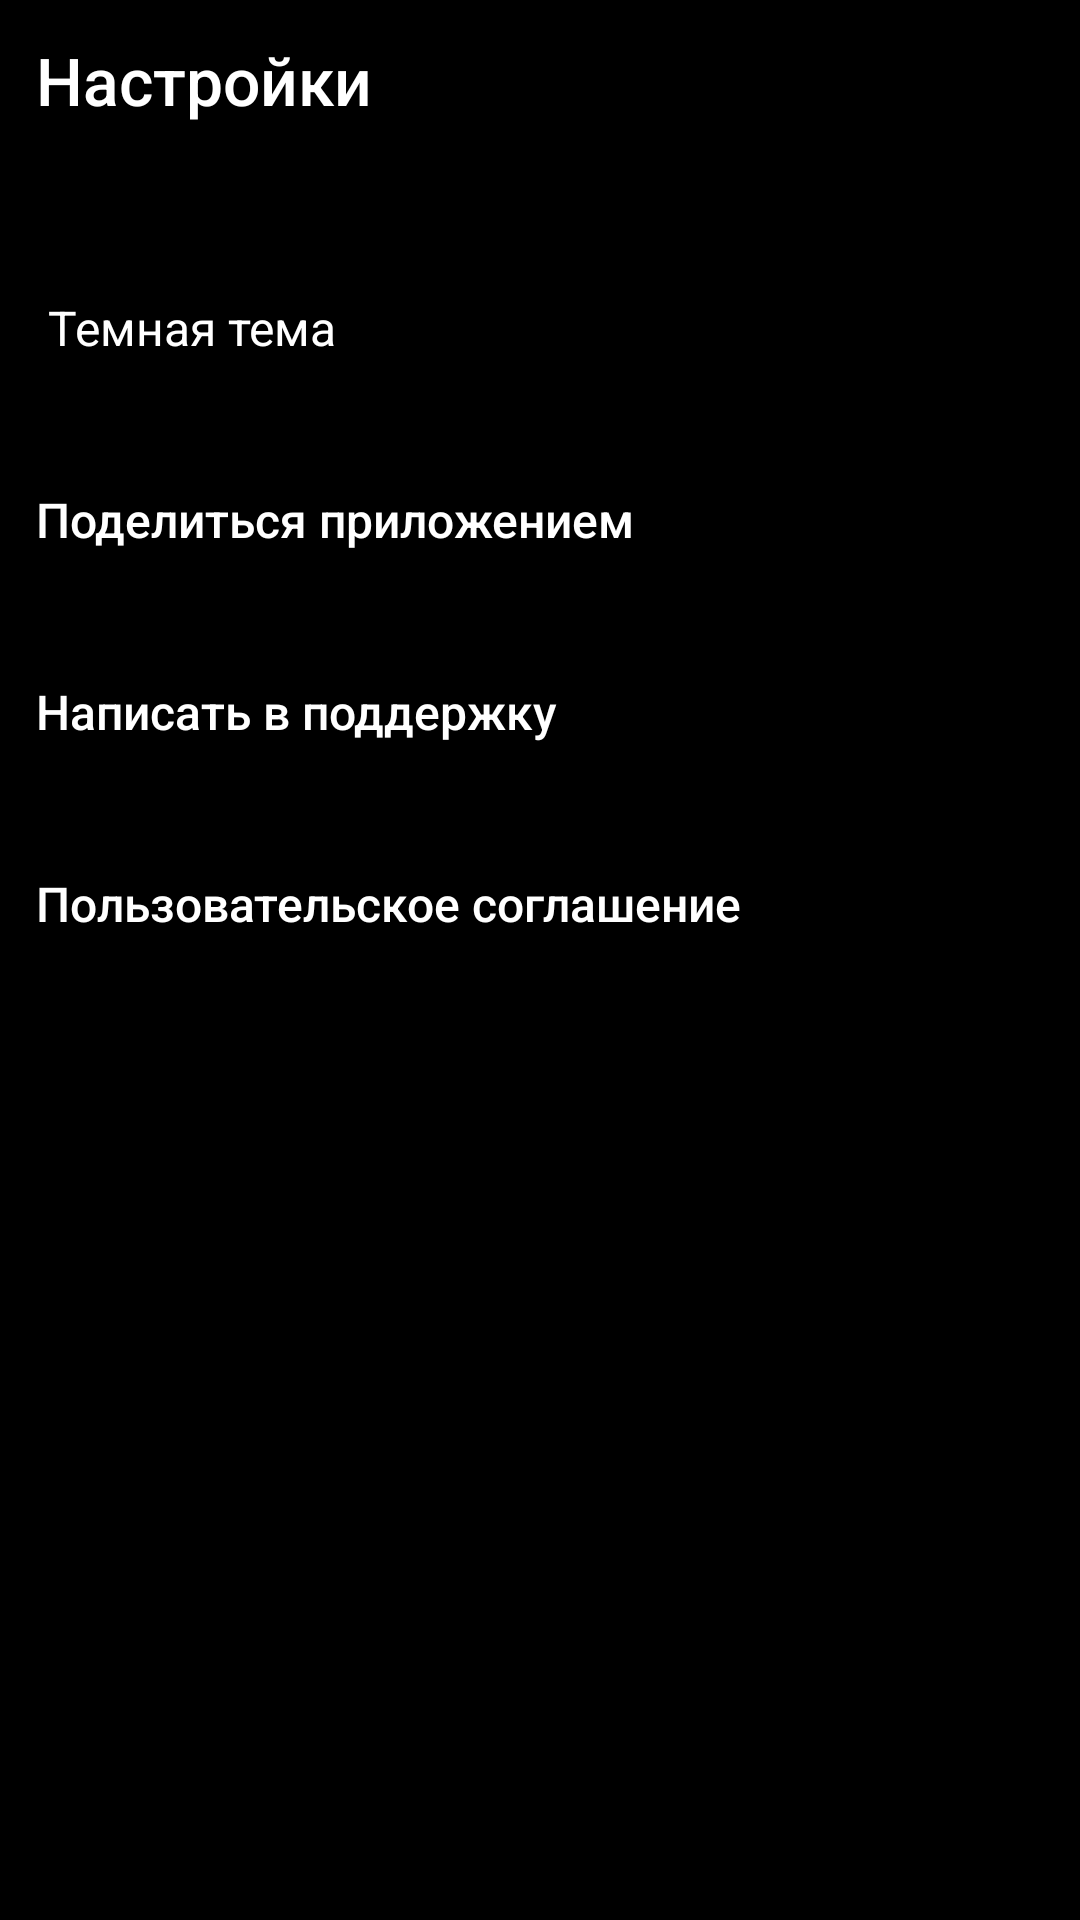

Reconstruct the res/layout file that produces this screen, plus the resources it refers to.
<!-- AndroidManifest.xml: application theme Theme.Material3.DayNight.NoActionBar -->
<!-- res/layout/activity_settings_dark_mode.xml -->
<?xml version="1.0" encoding="utf-8"?>
<LinearLayout xmlns:android="http://schemas.android.com/apk/res/android"
    xmlns:app="http://schemas.android.com/apk/res-auto"
    xmlns:tools="http://schemas.android.com/tools"
    android:id="@+id/activity_settings_dark_mode"
    android:layout_width="match_parent"
    android:layout_height="match_parent"
    android:orientation="vertical"
    android:background="@color/black">

    <Button
        android:layout_width="match_parent"
        android:layout_height="wrap_content"
        android:gravity="start"
        android:backgroundTint="@color/black"
        android:text="@string/settings"
        android:textSize="@dimen/textSize_22"
        android:textColor="@color/white"
        android:textAllCaps="false"
        android:padding="12dp"
        android:layout_marginBottom="24dp"/>

    <Switch
        android:id="@+id/firstSwitch"
        android:layout_width="match_parent"
        android:layout_height="@dimen/height_button_settings"
        android:layout_gravity="start"
        android:backgroundTint="@color/black"
        android:paddingHorizontal="16dp"
        android:text="@string/switch_mode"
        android:textColor="@color/white"
        android:textSize="@dimen/textSize_16"
        android:thumb="@drawable/knob"
        android:track="@drawable/track"
        tools:ignore="UseSwitchCompatOrMaterialXml" />

    <Button
        android:layout_width="match_parent"
        android:layout_height="@dimen/height_button_settings"
        android:backgroundTint="@color/black"
        android:text="@string/share_app"
        android:textSize="@dimen/textSize_16"
        android:gravity="start|center"
        android:textColor="@color/white"
        android:textAllCaps="false"
        app:icon="@drawable/share"
        app:iconGravity="end"
        app:iconTint="@color/white"/>

    <Button
        android:layout_width="match_parent"
        android:layout_height="@dimen/height_button_settings"
        android:backgroundTint="@color/black"
        android:text="@string/write_to_support"
        android:textSize="@dimen/textSize_16"
        android:gravity="start|center"
        android:textColor="@color/white"
        android:textAllCaps="false"
        app:icon="@drawable/support"
        app:iconGravity="end"
        app:iconTint="@color/white"/>

    <Button
        android:layout_width="match_parent"
        android:layout_height="@dimen/height_button_settings"
        android:backgroundTint="@color/black"
        android:text="@string/user_agreement"
        android:textSize="@dimen/textSize_16"
        android:gravity="start|center"
        android:textColor="@color/white"
        android:textAllCaps="false"
        app:icon="@drawable/arrow_forward"
        app:iconGravity="end"
        app:iconTint="@color/white"/>

</LinearLayout>
<!-- resources referenced by this layout -->
<resources>
  <color name="black">#FF000000</color>
  <color name="white">#FFFFFFFF</color>
  <dimen name="height_button_settings">64dp</dimen>
  <dimen name="textSize_16">16sp</dimen>
  <dimen name="textSize_22">22sp</dimen>
  <!-- drawable knob (drawable) -->
  <?xml version="1.0" encoding="utf-8"?>
  <selector xmlns:android="http://schemas.android.com/apk/res/android">
      <item android:state_checked="true"
          android:drawable="@drawable/knob_on"/>
  
      <item android:state_checked="false"
          android:drawable="@drawable/knob_off"/>
  </selector>
  <!-- drawable track (drawable) -->
  <?xml version="1.0" encoding="utf-8"?>
  <selector xmlns:android="http://schemas.android.com/apk/res/android">
      <item android:state_checked="true"
          android:drawable="@drawable/track_on"/>
  
      <item android:state_checked="false"
          android:drawable="@drawable/track_off"/>
  </selector>
  <string name="settings">Настройки</string>
  <string name="share_app">Поделиться приложением</string>
  <string name="switch_mode">Темная тема</string>
  <string name="user_agreement">Пользовательское соглашение</string>
  <string name="write_to_support">Написать в поддержку</string>
</resources>
